The GitHub repository CGC-UMCES/WORKSHOP-Intro-Image-Processing contains a labelled image folder "IFCB_Dataset_A" with 2 categories: Gyrodinium sp, akashiwo. Examples follow, each with its label.

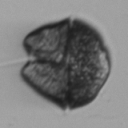
Label: akashiwo

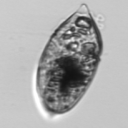
Label: Gyrodinium sp

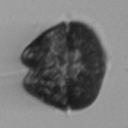
Label: akashiwo

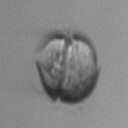
Label: Gyrodinium sp

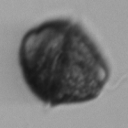
Label: akashiwo

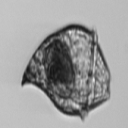
Label: Gyrodinium sp
